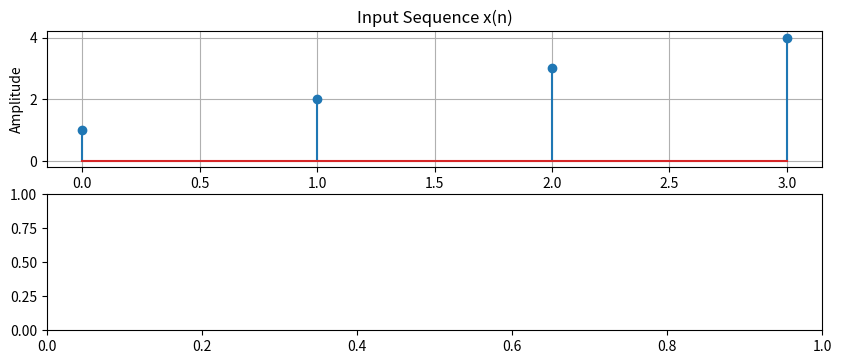

Reproduce this figure in Python. (Note: this script raises an exception after producing the figure.)
import numpy as np
import matplotlib.pyplot as plt

# Input sequence
x = np.array([1, 2, 3,4])

# Impulse response
h = np.array([1, 2])

# Convolution
y = np.convolve(x, h)
n = np.arange(len(x))
print("x(n) =", x)
print("h(n) =", h)
print("y(n) =", y)

# Plot x(n)
plt.figure(figsize=(10, 6))

plt.subplot(3, 1, 1)
plt.stem(n,x)
plt.title("Input Sequence x(n)")
plt.xlabel("n")
plt.ylabel("Amplitude")
plt.grid()

# Plot h(n)
plt.subplot(3, 1, 2)
plt.stem(n,h)
plt.title("Impulse Response h(n)")
plt.xlabel("n")
plt.ylabel("Amplitude")
plt.grid()

# Plot y(n)
plt.subplot(3, 1, 3)
plt.stem(n,y)
plt.title("Convolution Output y(n)")
plt.xlabel("n")
plt.ylabel("Amplitude")
plt.grid()

plt.tight_layout()
plt.show()
